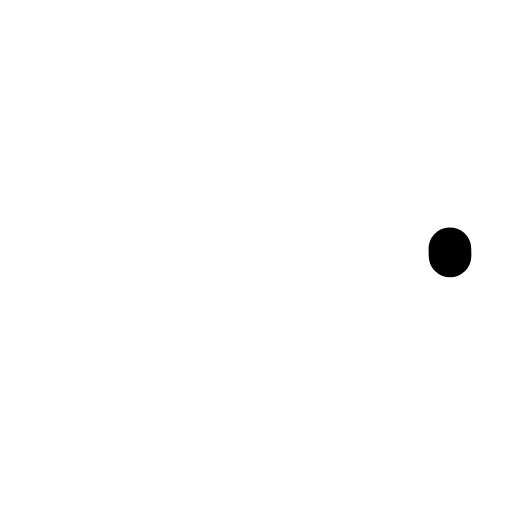
t = 0.00 s
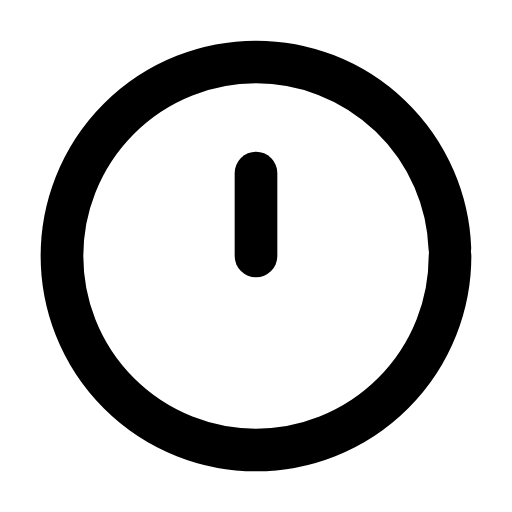
t = 0.31 s
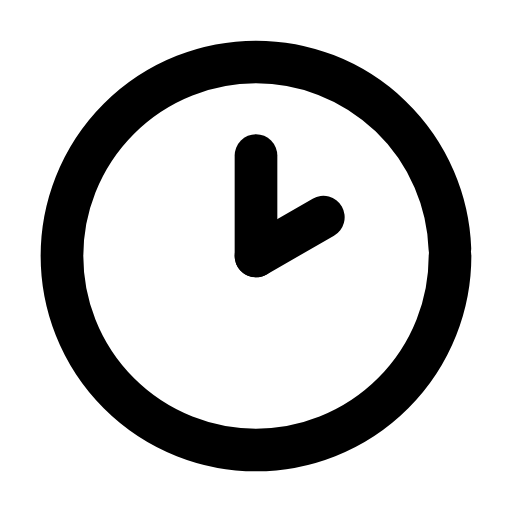
t = 0.61 s
t = 0.93 s: frame unchanged from t = 0.61 s, image omitted
t = 1.27 s: frame unchanged from t = 0.61 s, image omitted
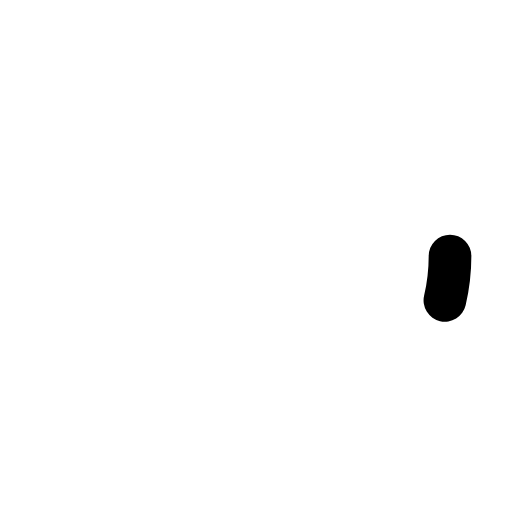
t = 1.58 s

The animated SVG that drew these frames (rendered in a browser with its animation timeline set to each time). Animation: 3 SMIL elements (animate=3); one cycle of 1.90 s, repeats indefinitely.

<svg xmlns="http://www.w3.org/2000/svg" width="24" height="24" viewBox="0 0 24 24" fill="none"><g transform="translate(-0.84 -0.84) scale(1.07)"><circle stroke="currentColor" stroke-width="1.869" stroke-linecap="round" stroke-linejoin="round" fill="none" cx="12" cy="12" r="8.5" pathLength="1" stroke-dasharray="1"><animate attributeName="stroke-dashoffset" values="1;1;0;0;0;0;1;1;1" keyTimes="0;0;0.189;0.45;0.6;0.774;0.9;0.9;1" dur="1.9s" repeatCount="indefinite" calcMode="spline" keySplines="0.16 1 0.3 1;0.16 1 0.3 1;0.16 1 0.3 1;0.16 1 0.3 1;0.16 1 0.3 1;0.16 1 0.3 1;0.16 1 0.3 1;0.16 1 0.3 1"/></circle><path stroke="currentColor" stroke-width="1.869" stroke-linecap="round" stroke-linejoin="round" fill="none" d="M12 12L12 7.6" pathLength="1" stroke-dasharray="1"><animate attributeName="stroke-dashoffset" values="1;1;0;0;0;0;1;1;1" keyTimes="0;0.135;0.2475;0.45;0.6;0.735;0.81;0.9;1" dur="1.9s" repeatCount="indefinite" calcMode="spline" keySplines="0.16 1 0.3 1;0.16 1 0.3 1;0.16 1 0.3 1;0.16 1 0.3 1;0.16 1 0.3 1;0.16 1 0.3 1;0.16 1 0.3 1;0.16 1 0.3 1"/></path><path stroke="currentColor" stroke-width="1.869" stroke-linecap="round" stroke-linejoin="round" fill="none" d="M12 12L14.95 10.3" pathLength="1" stroke-dasharray="1"><animate attributeName="stroke-dashoffset" values="1;1;0;0;0;0;1;1;1" keyTimes="0;0.2025;0.315;0.45;0.6;0.69;0.765;0.9;1" dur="1.9s" repeatCount="indefinite" calcMode="spline" keySplines="0.16 1 0.3 1;0.16 1 0.3 1;0.16 1 0.3 1;0.16 1 0.3 1;0.16 1 0.3 1;0.16 1 0.3 1;0.16 1 0.3 1;0.16 1 0.3 1"/></path></g></svg>
